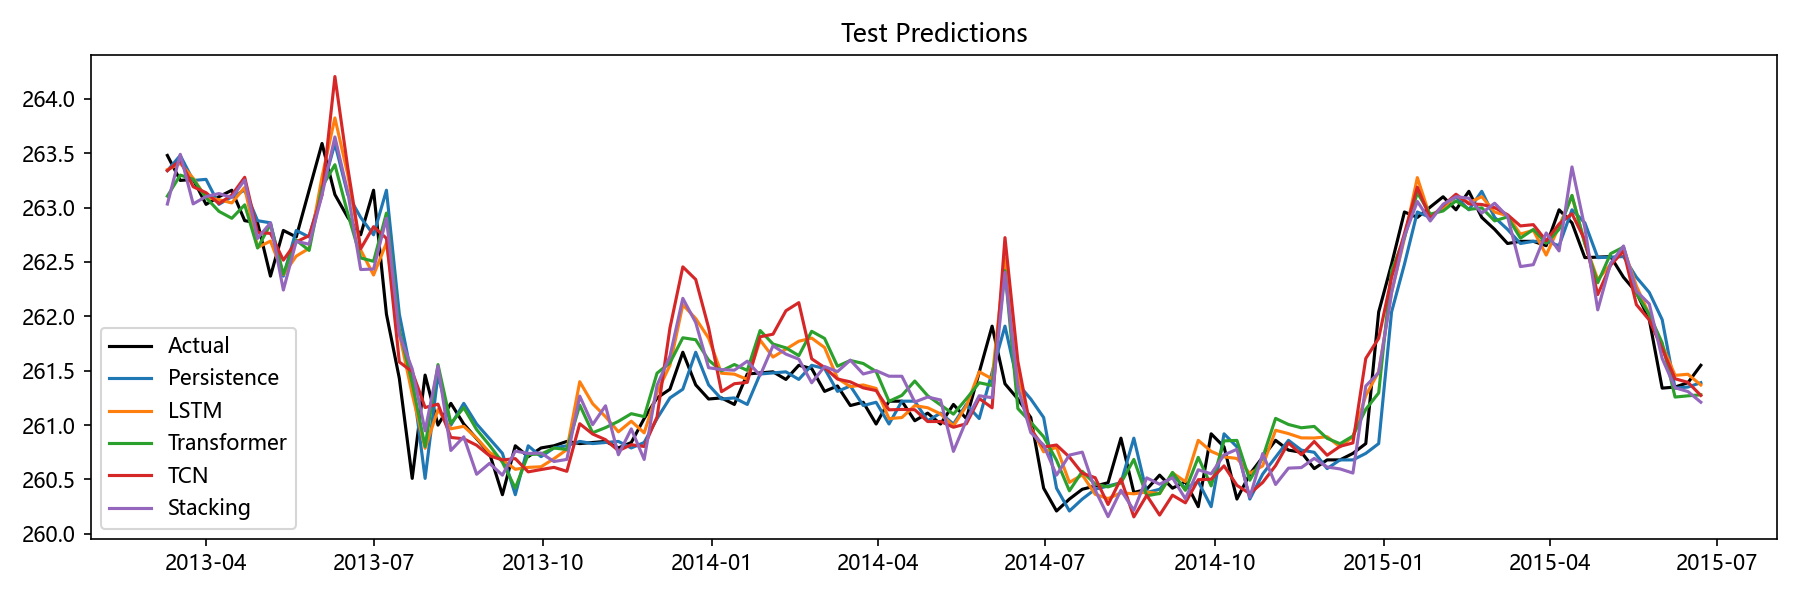

Values plotted in this chart, from the file beside it:
Date, Actual, Persistence, LSTM, Transformer, TCN, Stacking, Aquifer
2013-03-11, 263.5, 263.3, 263.3, 263.1, 263.3, 263, 孔隙水2
2013-03-18, 263.2, 263.5, 263.4, 263.3, 263.4, 263.5, 孔隙水2
2013-03-25, 263.3, 263.2, 263.3, 263.3, 263.2, 263, 孔隙水2
2013-04-01, 263, 263.3, 263.1, 263.1, 263.1, 263.1, 孔隙水2
2013-04-08, 263.1, 263, 263.1, 263, 263, 263.1, 孔隙水2
2013-04-15, 263.2, 263.1, 263, 262.9, 263.1, 263.1, 孔隙水2
2013-04-22, 262.9, 263.2, 263.2, 263, 263.3, 263.3, 孔隙水2
2013-04-29, 262.9, 262.9, 262.6, 262.6, 262.8, 262.7, 孔隙水2
2013-05-06, 262.4, 262.9, 262.7, 262.8, 262.8, 262.9, 孔隙水2
2013-05-13, 262.8, 262.4, 262.4, 262.4, 262.5, 262.2, 孔隙水2
2013-05-20, 262.7, 262.8, 262.6, 262.7, 262.7, 262.7, 孔隙水2
2013-05-27, 263.2, 262.7, 262.6, 262.6, 262.7, 262.7, 孔隙水2
2013-06-03, 263.6, 263.2, 263.3, 263.2, 263.1, 263.1, 孔隙水2
2013-06-10, 263.1, 263.6, 263.8, 263.4, 264.2, 263.6, 孔隙水2
2013-06-17, 262.9, 263.1, 263.3, 262.9, 263.4, 263.1, 孔隙水2
2013-06-24, 262.8, 262.9, 262.6, 262.5, 262.6, 262.4, 孔隙水2
2013-07-01, 263.2, 262.8, 262.4, 262.5, 262.8, 262.4, 孔隙水2
2013-07-08, 262, 263.2, 262.7, 262.9, 262.7, 262.9, 孔隙水2
2013-07-15, 261.4, 262, 261.8, 261.9, 261.6, 261.8, 孔隙水2
2013-07-22, 260.5, 261.4, 261.3, 261.4, 261.5, 261.5, 孔隙水2
2013-07-29, 261.5, 260.5, 260.8, 260.8, 261.2, 260.9, 孔隙水2
2013-08-05, 261.0, 261.5, 261.1, 261.6, 261.2, 261.5, 孔隙水2
2013-08-12, 261.2, 261.0, 261, 261, 260.9, 260.8, 孔隙水2
2013-08-19, 261, 261.2, 261, 261.2, 260.9, 260.9, 孔隙水2
2013-08-26, 260.9, 261, 260.9, 261, 260.8, 260.5, 孔隙水2
2013-09-02, 260.7, 260.9, 260.7, 260.8, 260.7, 260.6, 孔隙水2
2013-09-09, 260.4, 260.7, 260.7, 260.7, 260.7, 260.5, 孔隙水2
2013-09-16, 260.8, 260.4, 260.6, 260.4, 260.7, 260.8, 孔隙水2
2013-09-23, 260.7, 260.8, 260.6, 260.7, 260.6, 260.7, 孔隙水2
2013-09-30, 260.8, 260.7, 260.6, 260.7, 260.6, 260.7, 孔隙水2
2013-10-07, 260.8, 260.8, 260.7, 260.8, 260.6, 260.7, 孔隙水2
2013-10-14, 260.9, 260.8, 260.8, 260.8, 260.6, 260.7, 孔隙水2
2013-10-21, 260.8, 260.9, 261.4, 261.2, 261, 261.3, 孔隙水2
2013-10-28, 260.8, 260.8, 261.2, 260.9, 260.9, 261, 孔隙水2
2013-11-04, 260.9, 260.8, 261.1, 261, 260.9, 261.2, 孔隙水2
2013-11-11, 260.8, 260.9, 260.9, 261, 260.8, 260.7, 孔隙水2
2013-11-18, 260.8, 260.8, 261, 261.1, 260.8, 261, 孔隙水2
2013-11-25, 261.1, 260.8, 260.9, 261.1, 260.8, 260.7, 孔隙水2
2013-12-02, 261.2, 261.1, 261.3, 261.5, 261.1, 261.4, 孔隙水2
2013-12-09, 261.3, 261.2, 261.6, 261.6, 261.9, 261.6, 孔隙水2
2013-12-16, 261.7, 261.3, 262.1, 261.8, 262.5, 262.2, 孔隙水2
2013-12-23, 261.4, 261.7, 262, 261.8, 262.3, 261.9, 孔隙水2
2013-12-30, 261.2, 261.4, 261.8, 261.6, 261.9, 261.5, 孔隙水2
2014-01-06, 261.2, 261.2, 261.5, 261.5, 261.3, 261.5, 孔隙水2
2014-01-13, 261.2, 261.2, 261.5, 261.6, 261.4, 261.5, 孔隙水2
2014-01-20, 261.5, 261.2, 261.4, 261.5, 261.4, 261.6, 孔隙水2
2014-01-27, 261.5, 261.5, 261.8, 261.9, 261.8, 261.5, 孔隙水2
2014-02-03, 261.5, 261.5, 261.6, 261.7, 261.8, 261.7, 孔隙水2
2014-02-10, 261.4, 261.5, 261.7, 261.7, 262.1, 261.7, 孔隙水2
2014-02-17, 261.6, 261.4, 261.8, 261.6, 262.1, 261.6, 孔隙水2
2014-02-24, 261.5, 261.6, 261.8, 261.9, 261.6, 261.4, 孔隙水2
2014-03-03, 261.3, 261.5, 261.7, 261.8, 261.5, 261.5, 孔隙水2
2014-03-10, 261.4, 261.3, 261.4, 261.5, 261.4, 261.5, 孔隙水2
2014-03-17, 261.2, 261.4, 261.4, 261.6, 261.4, 261.6, 孔隙水2
2014-03-24, 261.2, 261.2, 261.4, 261.6, 261.3, 261.5, 孔隙水2
2014-03-31, 261, 261.2, 261.3, 261.5, 261.3, 261.5, 孔隙水2
2014-04-07, 261.2, 261, 261.1, 261.2, 261.1, 261.4, 孔隙水2
2014-04-14, 261.2, 261.2, 261.1, 261.3, 261.1, 261.4, 孔隙水2
2014-04-21, 261, 261.2, 261.2, 261.4, 261.1, 261.2, 孔隙水2
2014-04-28, 261.1, 261, 261.2, 261.3, 261, 261.3, 孔隙水2
... 60 more rows
